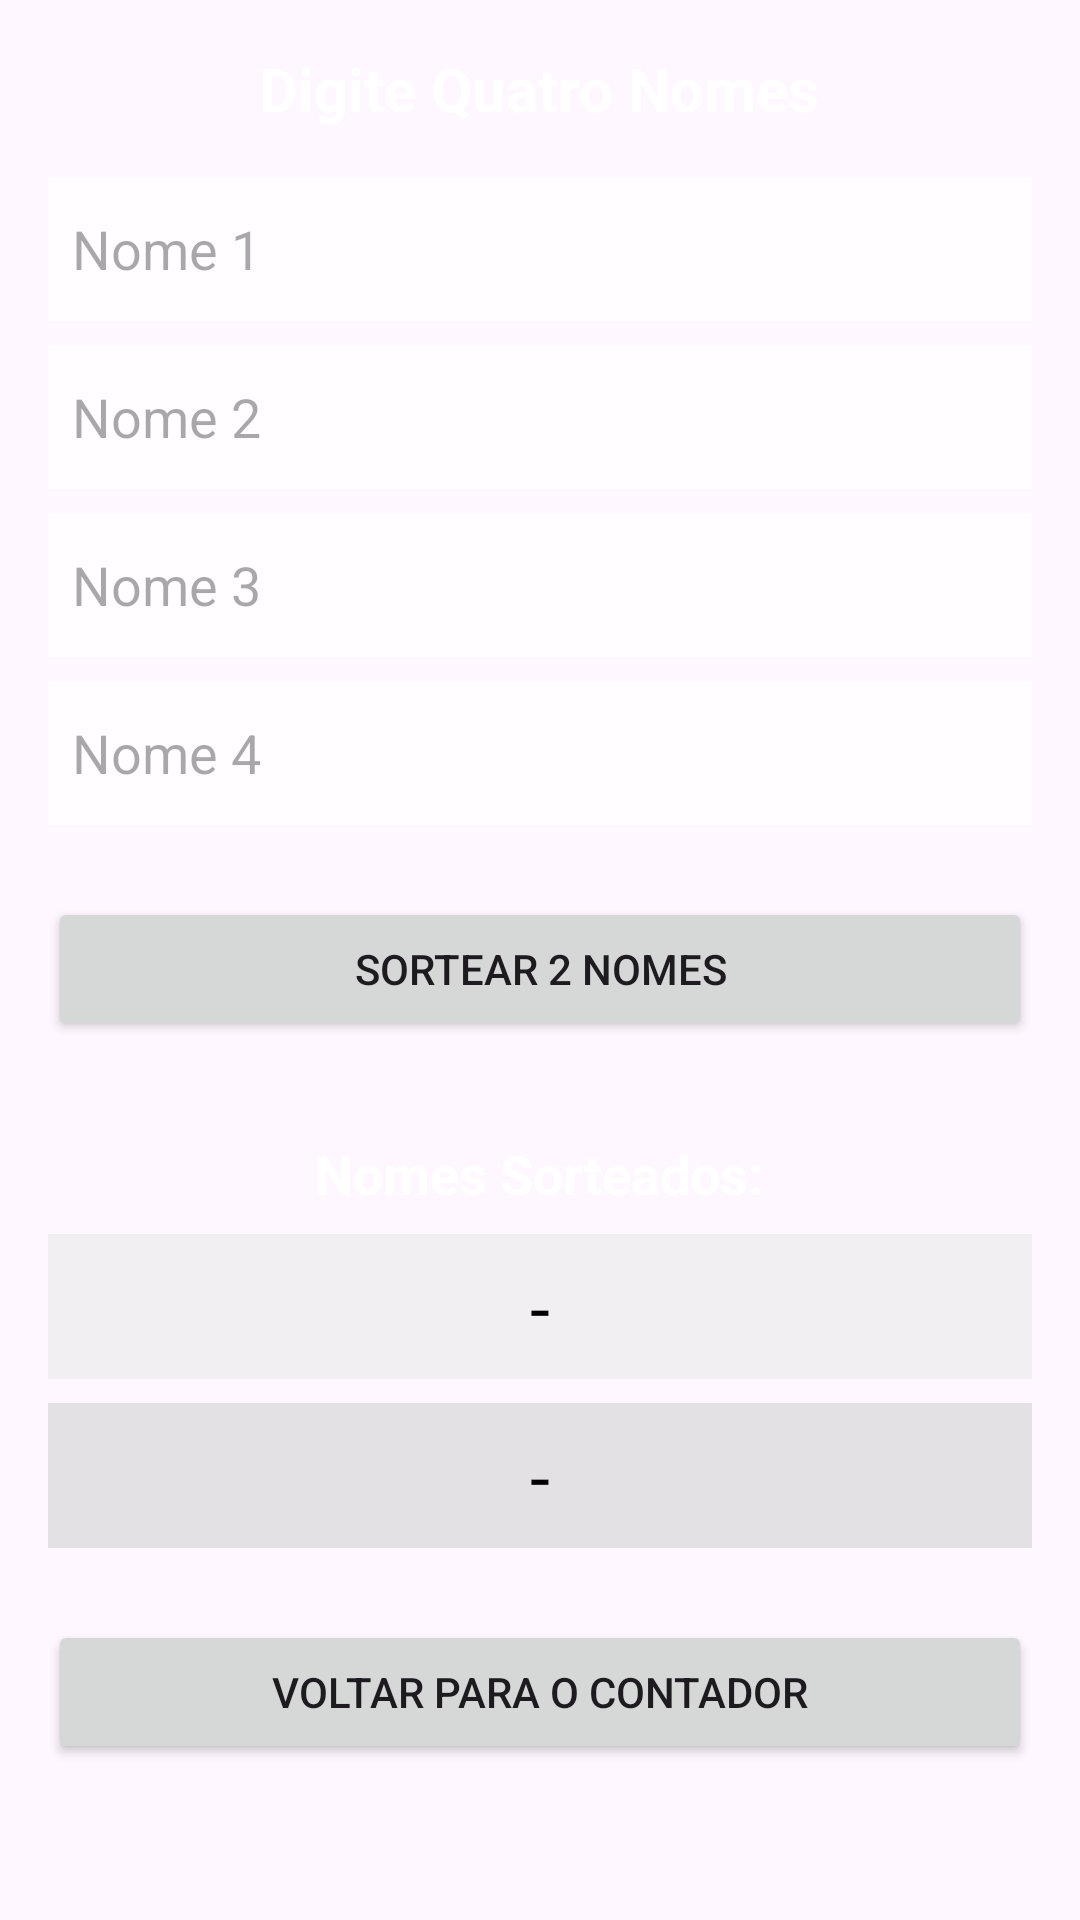

Layout XML and referenced resources for this Android screen:
<!-- AndroidManifest.xml: activity theme Theme.ContadorDeTruco -->
<!-- res/layout/activity_sorteio.xml -->
<?xml version="1.0" encoding="utf-8"?>
<FrameLayout
    xmlns:android="http://schemas.android.com/apk/res/android"
    xmlns:app="http://schemas.android.com/apk/res-auto"
    xmlns:tools="http://schemas.android.com/tools"
    android:layout_width="match_parent"
    android:layout_height="match_parent"
    tools:context=".MainActivity">

    <ImageView
        android:layout_width="match_parent"
        android:layout_height="match_parent"
        android:scaleType="centerCrop"
        app:srcCompat="@drawable/_4232274_verde_cassino_poquer_mesa_textura_jogos_fundo_gratis_vetor" />

    <LinearLayout
        android:layout_width="match_parent"
        android:layout_height="match_parent"
        android:orientation="vertical"
        android:padding="16dp">

        <TextView
            android:layout_width="wrap_content"
            android:layout_height="wrap_content"
            android:layout_gravity="center_horizontal"
            android:layout_marginBottom="16dp"
            android:text="Digite Quatro Nomes"
            android:textSize="20sp"
            android:textColor="@android:color/white"
            android:textStyle="bold"/>

        <EditText
            android:id="@+id/editTextNome1"
            android:layout_width="match_parent"
            android:layout_height="wrap_content"
            android:hint="Nome 1"
            android:inputType="textPersonName"
            android:minHeight="48dp"
            android:textColor="@android:color/black"
            android:background="#D0FFFFFF"
            android:paddingStart="8dp"
            android:layout_marginBottom="8dp"/>

        <EditText
            android:id="@+id/editTextNome2"
            android:layout_width="match_parent"
            android:layout_height="wrap_content"
            android:hint="Nome 2"
            android:inputType="textPersonName"
            android:minHeight="48dp"
            android:textColor="@android:color/black"
            android:background="#D0FFFFFF"
            android:paddingStart="8dp"
            android:layout_marginBottom="8dp"/>

        <EditText
            android:id="@+id/editTextNome3"
            android:layout_width="match_parent"
            android:layout_height="wrap_content"
            android:hint="Nome 3"
            android:inputType="textPersonName"
            android:minHeight="48dp"
            android:textColor="@android:color/black"
            android:background="#D0FFFFFF"
            android:paddingStart="8dp"
            android:layout_marginBottom="8dp"/>

        <EditText
            android:id="@+id/editTextNome4"
            android:layout_width="match_parent"
            android:layout_height="wrap_content"
            android:layout_marginBottom="24dp"
            android:hint="Nome 4"
            android:inputType="textPersonName"
            android:minHeight="48dp"
            android:textColor="@android:color/black"
            android:background="#D0FFFFFF"
            android:paddingStart="8dp"/>

        <Button
            android:id="@+id/buttonSortear"
            android:layout_width="match_parent"
            android:layout_height="wrap_content"
            android:layout_marginBottom="32dp"
            android:text="SORTEAR 2 NOMES" />

        <TextView
            android:layout_width="wrap_content"
            android:layout_height="wrap_content"
            android:layout_gravity="center_horizontal"
            android:layout_marginBottom="8dp"
            android:text="Nomes Sorteados:"
            android:textSize="18sp"
            android:textStyle="bold"
            android:textColor="@android:color/white"/>

        <TextView
            android:id="@+id/textViewSorteado1"
            android:layout_width="match_parent"
            android:layout_height="wrap_content"
            android:background="#D0EEEEEE"
            android:gravity="center"
            android:padding="8dp"
            android:text="-"
            android:textSize="24sp"
            android:textColor="@android:color/black"/>

        <TextView
            android:id="@+id/textViewSorteado2"
            android:layout_width="match_parent"
            android:layout_height="wrap_content"
            android:layout_marginTop="8dp"
            android:background="#D0DDDDDD"
            android:gravity="center"
            android:padding="8dp"
            android:text="-"
            android:textSize="24sp"
            android:textColor="@android:color/black"/>

        <Button
            android:id="@+id/btnVoltarParaMain"
            android:layout_width="match_parent"
            android:layout_height="wrap_content"
            android:layout_marginTop="24dp"
            android:text="VOLTAR PARA O CONTADOR" />

    </LinearLayout>
</FrameLayout>
<!-- resources referenced by this layout -->
<resources>
  <style name="Theme.ContadorDeTruco" parent="Base.Theme.ContadorDeTruco" />
  <style name="Base.Theme.ContadorDeTruco" parent="Theme.Material3.DayNight.NoActionBar">
          
          
      </style>
</resources>
